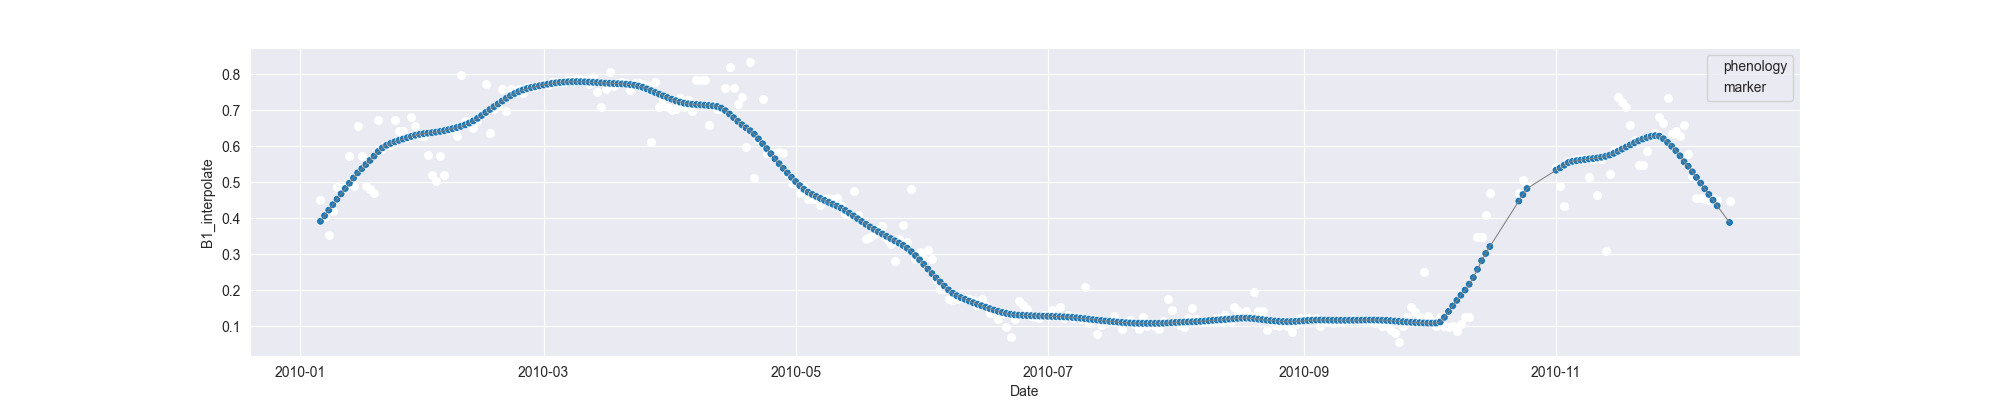

The data file committed next to this chart (first rows):
system:time_start, B1, B1_interpolate, B1_phenology
2010-01-06, 0.4518, 0.4518, 
2010-01-07, , 0.4023, 
2010-01-08, 0.3529, 0.3529, 
2010-01-09, , 0.4206, 
2010-01-10, 0.4883, 0.4883, 
2010-01-11, , 0.4829, 
2010-01-12, , 0.4883, 
2010-01-13, , 0.5723, 
2010-01-14, , 0.4895, 
2010-01-15, 0.6558, 0.6558, 
2010-01-16, , 0.5727, 
2010-01-17, 0.4895, 0.4895, 
2010-01-18, , 0.4805, 
2010-01-19, 0.4715, 0.4715, 
2010-01-20, 0.673, 0.673, 
2010-01-21, 0.5929, 0.5929, 
2010-01-22, , 0.6024, 
2010-01-23, , 0.6024, 
2010-01-24, , 0.673, 
2010-01-25, , 0.6437, 
2010-01-26, , 0.6437, 
2010-01-27, , 0.6226, 
2010-01-28, 0.6821, 0.6821, 
2010-01-29, , 0.6561, 
2010-01-30, , 0.63, 
2010-01-31, 0.63, 0.63, 
2010-02-01, , 0.5748, 
2010-02-02, 0.5195, 0.5195, 
2010-02-03, 0.505, 0.505, 
2010-02-04, , 0.5744, 
2010-02-05, , 0.5195, 
2010-02-06, , 0.644, 
2010-02-07, , 0.644, 
2010-02-08, 0.628, 0.628, 
2010-02-09, 0.7991, 0.7991, 
2010-02-10, 0.6702, 0.6702, 
2010-02-11, 0.6691, 0.6691, 
2010-02-12, 0.6501, 0.6501, 
2010-02-13, , 0.6691, 
2010-02-14, , 0.6867, 
2010-02-15, 0.7728, 0.7728, 
2010-02-16, 0.6372, 0.6372, 
2010-02-17, , 0.7049, 
2010-02-18, , 0.7117, 
2010-02-19, , 0.7589, 
2010-02-20, , 0.6981, 
2010-02-21, , 0.7589, 
2010-02-22, , 0.7492, 
2010-02-23, 0.7589, 0.7589, 
2010-02-24, , 0.7492, 
2010-02-25, , 0.765, 
2010-02-26, , 0.765, 
2010-02-27, , 0.765, 
2010-02-28, , 0.7691, 
2010-03-01, , 0.7742, 
2010-03-02, 0.7711, 0.7711, 
2010-03-03, , 0.7774, 
2010-03-04, , 0.7774, 
2010-03-05, , 0.7774, 
2010-03-06, , 0.7796, 
... 282 more rows
